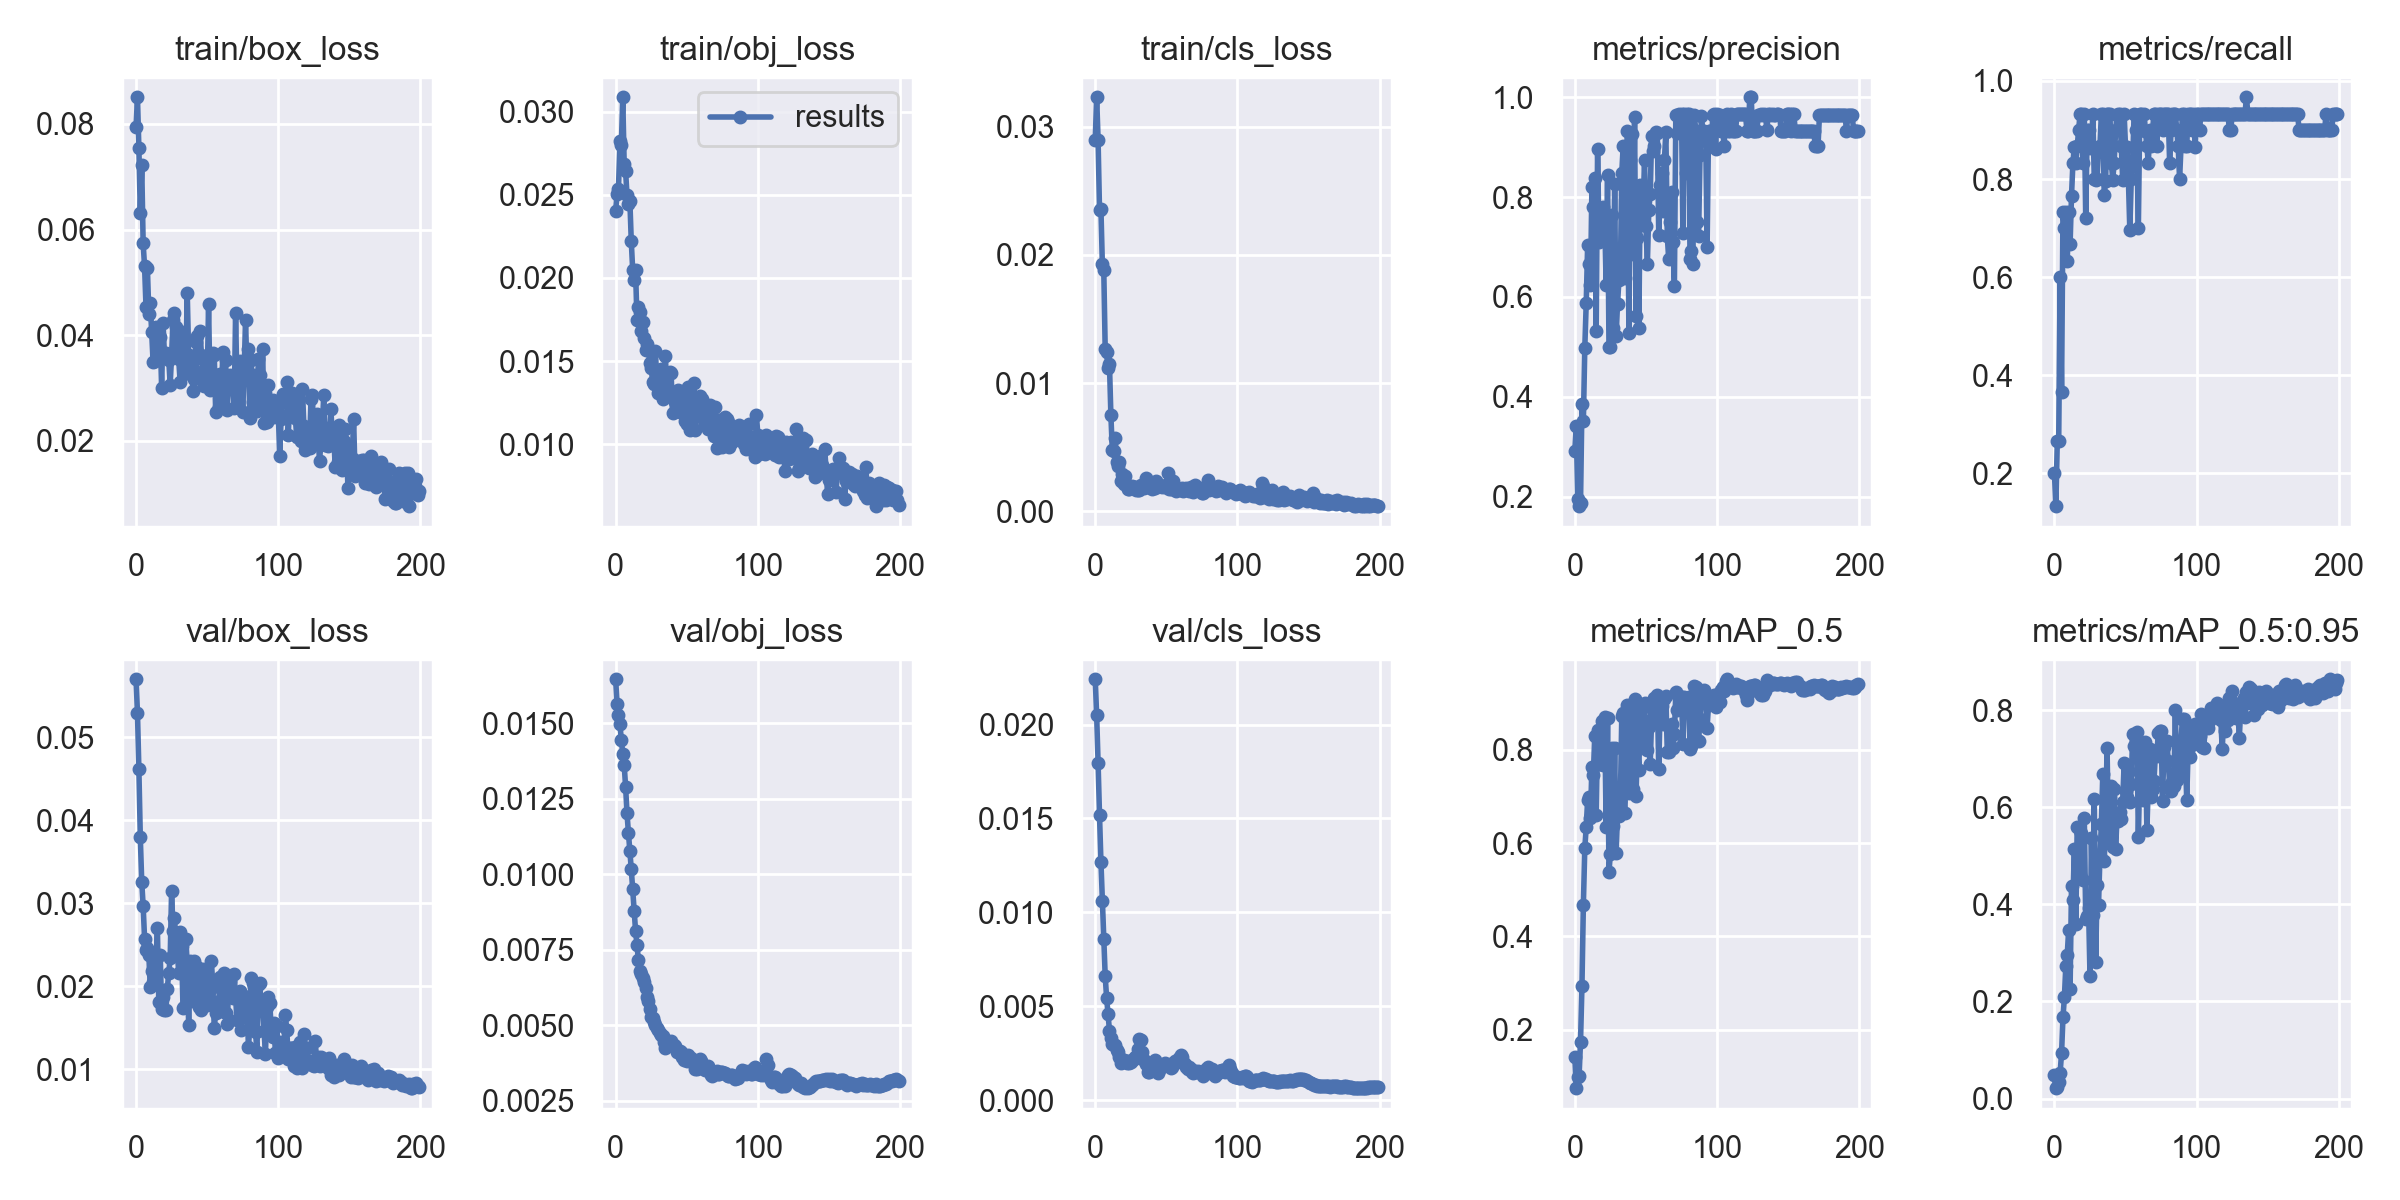

The data file committed next to this chart (first rows):
epoch, train/box_loss, train/obj_loss, train/cls_loss, metrics/precision, metrics/recall, metrics/mAP_0.5, metrics/mAP_0.5:0.95, val/box_loss, val/obj_loss, val/cls_loss, x/lr0, x/lr1, x/lr2
0, 0.07932, 0.02402, 0.02897, 0.2921, 0.2, 0.1412, 0.04796, 0.05697, 0.01646, 0.02241, 0.0001, 0.0001, 0.0991
1, 0.08502, 0.02503, 0.03229, 0.3413, 0.1333, 0.07492, 0.02139, 0.05293, 0.01565, 0.02048, 0.00021, 0.00021, 0.09811
2, 0.07537, 0.02536, 0.02898, 0.195, 0.2667, 0.09831, 0.02423, 0.0461, 0.01528, 0.01796, 0.0003199, 0.0003199, 0.09712
3, 0.06309, 0.02822, 0.02349, 0.1809, 0.2667, 0.102, 0.0331, 0.03791, 0.01498, 0.01519, 0.0004298, 0.0004298, 0.09613
4, 0.07212, 0.02796, 0.0236, 0.1876, 0.6, 0.1747, 0.05316, 0.03257, 0.01445, 0.01271, 0.0005395, 0.0005395, 0.09514
5, 0.05737, 0.03086, 0.01926, 0.3855, 0.3667, 0.2933, 0.0933, 0.02968, 0.01399, 0.01063, 0.0006491, 0.0006491, 0.09415
6, 0.05301, 0.02686, 0.01883, 0.3524, 0.7333, 0.4681, 0.1669, 0.0257, 0.01363, 0.008579, 0.0007585, 0.0007585, 0.09316
7, 0.04542, 0.02641, 0.01266, 0.4978, 0.7, 0.5887, 0.2084, 0.02433, 0.0129, 0.006614, 0.0008676, 0.0008676, 0.09217
8, 0.05268, 0.02498, 0.0124, 0.5876, 0.7333, 0.634, 0.2728, 0.02457, 0.01202, 0.005451, 0.0009765, 0.0009765, 0.09118
9, 0.04397, 0.02446, 0.0112, 0.7037, 0.6333, 0.6926, 0.2959, 0.0237, 0.01137, 0.004579, 0.001085, 0.001085, 0.09019
10, 0.04613, 0.02464, 0.01149, 0.6666, 0.7332, 0.6975, 0.3478, 0.01984, 0.01077, 0.003716, 0.001193, 0.001193, 0.08919
11, 0.04053, 0.02219, 0.007504, 0.6239, 0.6667, 0.6545, 0.2254, 0.02176, 0.01017, 0.003332, 0.001301, 0.001301, 0.0882
12, 0.03489, 0.02046, 0.004774, 0.8212, 0.7657, 0.7632, 0.4378, 0.02043, 0.009498, 0.002997, 0.001409, 0.001409, 0.08721
13, 0.03511, 0.01987, 0.004749, 0.7806, 0.8333, 0.7453, 0.408, 0.02306, 0.008785, 0.002923, 0.001516, 0.001516, 0.08622
14, 0.04153, 0.02046, 0.005703, 0.8386, 0.8659, 0.8299, 0.513, 0.02185, 0.008138, 0.00293, 0.001622, 0.001622, 0.08522
15, 0.03598, 0.01747, 0.003885, 0.5317, 0.8333, 0.6595, 0.3589, 0.02702, 0.007665, 0.002674, 0.001728, 0.001728, 0.08423
16, 0.03774, 0.01824, 0.003537, 0.8965, 0.8666, 0.841, 0.5598, 0.01802, 0.007177, 0.002555, 0.001834, 0.001834, 0.08323
17, 0.03962, 0.01797, 0.003854, 0.7105, 0.8998, 0.7773, 0.5158, 0.02376, 0.006796, 0.002291, 0.001939, 0.001939, 0.08224
18, 0.03008, 0.01679, 0.002361, 0.7366, 0.9324, 0.7684, 0.4599, 0.01717, 0.006704, 0.001995, 0.002043, 0.002043, 0.08124
19, 0.04231, 0.01738, 0.002944, 0.7353, 0.9333, 0.8604, 0.5473, 0.01866, 0.006553, 0.002166, 0.002146, 0.002146, 0.08025
20, 0.03602, 0.0164, 0.002118, 0.781, 0.832, 0.7666, 0.4506, 0.01714, 0.00642, 0.002172, 0.002249, 0.002249, 0.07925
21, 0.03671, 0.01568, 0.002751, 0.7567, 0.9331, 0.87, 0.578, 0.01716, 0.006221, 0.002106, 0.002351, 0.002351, 0.07825
22, 0.03609, 0.01602, 0.002044, 0.6243, 0.7203, 0.6351, 0.3696, 0.0197, 0.005938, 0.002011, 0.002453, 0.002453, 0.07725
23, 0.0354, 0.01574, 0.001787, 0.8436, 0.8993, 0.8683, 0.3759, 0.02161, 0.005823, 0.002103, 0.002554, 0.002554, 0.07625
24, 0.03065, 0.01491, 0.001721, 0.4999, 0.8998, 0.5382, 0.3916, 0.02332, 0.00553, 0.002002, 0.002653, 0.002653, 0.07525
25, 0.03624, 0.01461, 0.001849, 0.4992, 0.864, 0.5774, 0.252, 0.03143, 0.005287, 0.002051, 0.002752, 0.002752, 0.07425
26, 0.0429, 0.01374, 0.001962, 0.7647, 0.8667, 0.8041, 0.5368, 0.02668, 0.005254, 0.002129, 0.00285, 0.00285, 0.07325
27, 0.04429, 0.01365, 0.001936, 0.5382, 0.9322, 0.6355, 0.3788, 0.02817, 0.005126, 0.002175, 0.002948, 0.002948, 0.07225
28, 0.04163, 0.01558, 0.001902, 0.8263, 0.8, 0.8036, 0.6177, 0.02541, 0.005019, 0.002307, 0.003044, 0.003044, 0.07124
29, 0.03741, 0.0137, 0.001642, 0.5212, 0.7982, 0.5785, 0.2816, 0.02414, 0.004901, 0.002329, 0.003139, 0.003139, 0.07024
30, 0.03545, 0.01311, 0.001695, 0.5854, 0.7999, 0.6606, 0.4393, 0.02162, 0.004863, 0.002744, 0.003233, 0.003233, 0.06923
31, 0.03121, 0.0137, 0.001642, 0.634, 0.866, 0.6585, 0.3983, 0.0265, 0.004738, 0.003252, 0.003326, 0.003326, 0.06823
32, 0.04069, 0.01453, 0.002036, 0.6497, 0.8667, 0.6904, 0.4995, 0.02484, 0.004686, 0.003189, 0.003419, 0.003419, 0.06722
33, 0.03525, 0.01273, 0.001911, 0.8484, 0.9333, 0.8713, 0.5646, 0.01741, 0.004656, 0.002582, 0.00351, 0.00351, 0.06621
34, 0.03261, 0.01341, 0.001801, 0.9032, 0.9333, 0.8778, 0.6687, 0.01752, 0.004444, 0.002146, 0.003599, 0.003599, 0.0652
35, 0.03401, 0.01531, 0.002054, 0.6385, 0.7667, 0.6653, 0.4889, 0.02561, 0.004264, 0.002076, 0.003688, 0.003688, 0.06419
36, 0.04797, 0.013, 0.002636, 0.7491, 0.7964, 0.7955, 0.5679, 0.02273, 0.004362, 0.001943, 0.003776, 0.003776, 0.06318
37, 0.03621, 0.01304, 0.001885, 0.9318, 0.9333, 0.8966, 0.7226, 0.01528, 0.004464, 0.001494, 0.003862, 0.003862, 0.06216
38, 0.0343, 0.01432, 0.002017, 0.5282, 0.933, 0.708, 0.5353, 0.02306, 0.004346, 0.001502, 0.003947, 0.003947, 0.06115
39, 0.03465, 0.0143, 0.002041, 0.8748, 0.9333, 0.8891, 0.6218, 0.01986, 0.004479, 0.00173, 0.004031, 0.004031, 0.06013
40, 0.02951, 0.01186, 0.001713, 0.9255, 0.8333, 0.8912, 0.6437, 0.0182, 0.004365, 0.001982, 0.004113, 0.004113, 0.05911
41, 0.0317, 0.01294, 0.002005, 0.6854, 0.7988, 0.716, 0.519, 0.02303, 0.004341, 0.001997, 0.004194, 0.004194, 0.05809
42, 0.03867, 0.01256, 0.001824, 0.9613, 0.8333, 0.9074, 0.6376, 0.01863, 0.004331, 0.00215, 0.004274, 0.004274, 0.05707
43, 0.03993, 0.01252, 0.002401, 0.5624, 0.9, 0.7003, 0.5139, 0.02234, 0.004122, 0.001979, 0.004353, 0.004353, 0.05605
44, 0.03569, 0.01329, 0.002179, 0.7175, 0.9315, 0.813, 0.578, 0.01745, 0.004138, 0.001477, 0.00443, 0.00443, 0.05503
45, 0.04081, 0.01194, 0.001967, 0.5384, 0.9333, 0.756, 0.5716, 0.01861, 0.004137, 0.001615, 0.004505, 0.004505, 0.05401
46, 0.03628, 0.01211, 0.001974, 0.8233, 0.9333, 0.891, 0.5904, 0.01708, 0.004111, 0.001868, 0.00458, 0.00458, 0.05298
47, 0.03323, 0.01303, 0.001901, 0.7629, 0.8667, 0.844, 0.5747, 0.02211, 0.00396, 0.001887, 0.004653, 0.004653, 0.05195
48, 0.03041, 0.01264, 0.001967, 0.774, 0.799, 0.8075, 0.6116, 0.01825, 0.003846, 0.001848, 0.004724, 0.004724, 0.05092
49, 0.03201, 0.01139, 0.001886, 0.8748, 0.9333, 0.9006, 0.6904, 0.01801, 0.003924, 0.001978, 0.004794, 0.004794, 0.04989
50, 0.03086, 0.01121, 0.002041, 0.7424, 0.8648, 0.8017, 0.6336, 0.01769, 0.003821, 0.001861, 0.004862, 0.004862, 0.04886
51, 0.04586, 0.01345, 0.003026, 0.6665, 0.8662, 0.7995, 0.6203, 0.01941, 0.004023, 0.001861, 0.004929, 0.004929, 0.04783
52, 0.02964, 0.01084, 0.001723, 0.774, 0.8, 0.8494, 0.6757, 0.02091, 0.003886, 0.00181, 0.004994, 0.004994, 0.04679
53, 0.03245, 0.01189, 0.001767, 0.8067, 0.6957, 0.7702, 0.611, 0.02298, 0.003911, 0.001724, 0.005057, 0.005057, 0.04576
54, 0.03666, 0.01161, 0.002045, 0.923, 0.7995, 0.8663, 0.6482, 0.01994, 0.003853, 0.001758, 0.005119, 0.005119, 0.04472
55, 0.0362, 0.0137, 0.002345, 0.8928, 0.8326, 0.8856, 0.7508, 0.01496, 0.003757, 0.002005, 0.00518, 0.00518, 0.04368
56, 0.02546, 0.01085, 0.00169, 0.9032, 0.9332, 0.9097, 0.7267, 0.01678, 0.00356, 0.002106, 0.005239, 0.005239, 0.04264
57, 0.03252, 0.01167, 0.001598, 0.931, 0.8998, 0.9098, 0.7363, 0.01811, 0.003569, 0.002077, 0.005296, 0.005296, 0.0416
58, 0.02646, 0.01264, 0.001774, 0.9282, 0.8667, 0.9165, 0.7556, 0.01733, 0.003647, 0.00208, 0.005351, 0.005351, 0.04055
59, 0.03264, 0.01289, 0.00173, 0.7234, 0.7, 0.758, 0.5386, 0.02109, 0.003879, 0.002232, 0.005405, 0.005405, 0.0395
... 140 more rows
